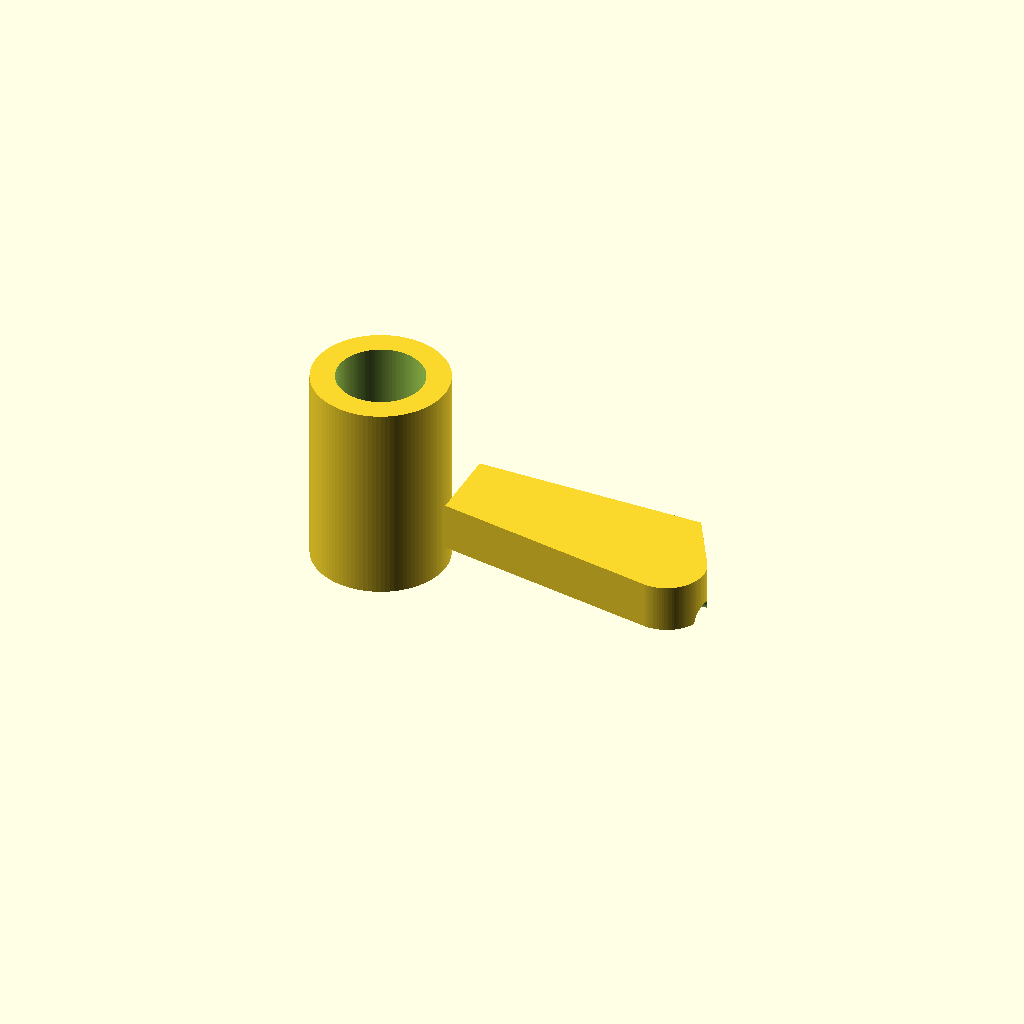
Cell 1: the model at its default parameters.
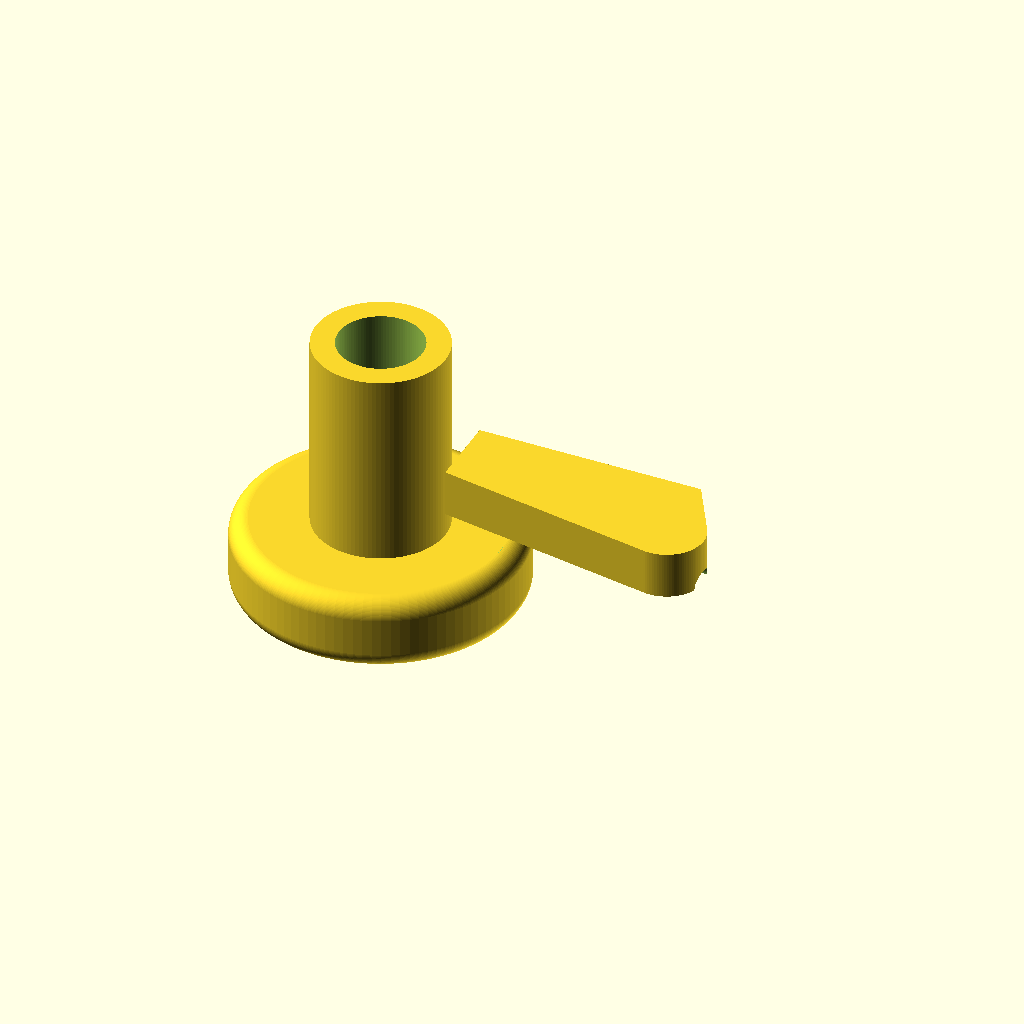
Cell 2 — base_height set to 16, the other parameters unchanged.
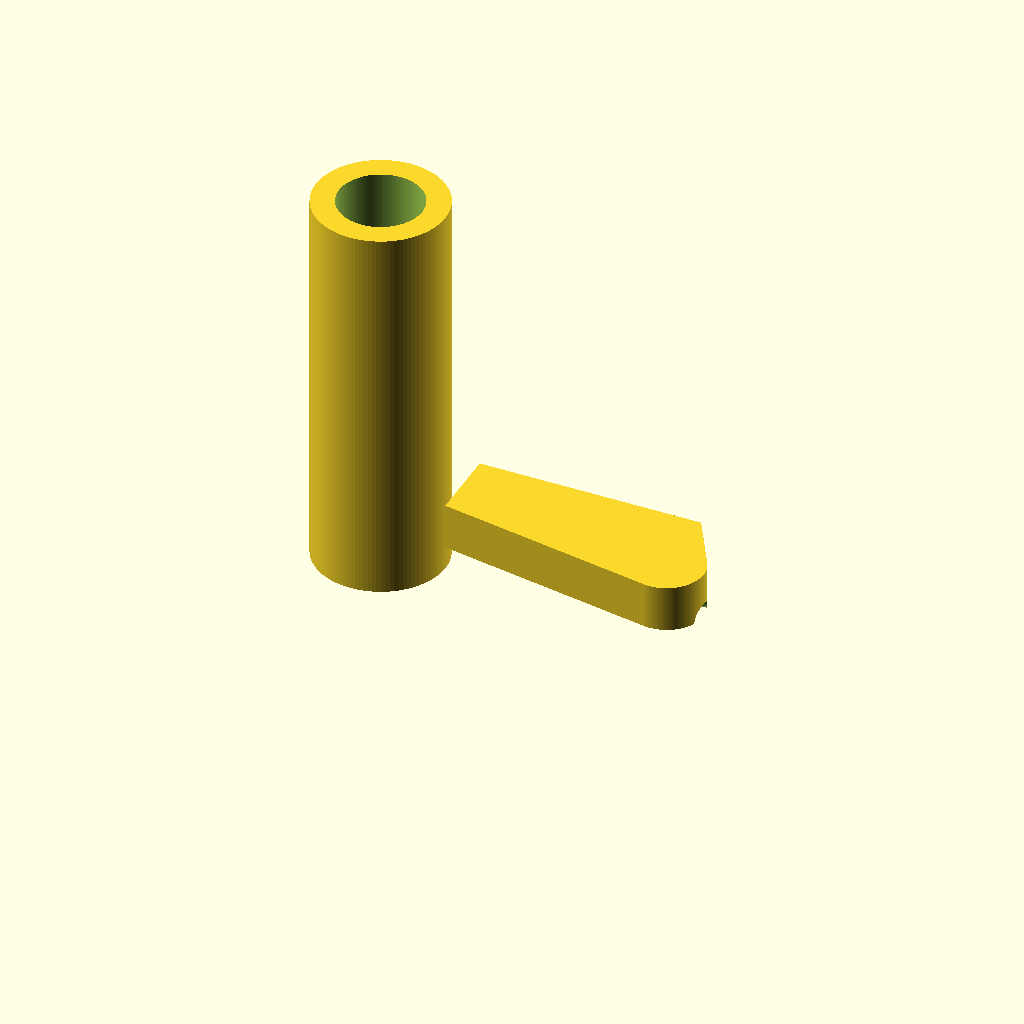
Cell 3: sleeve_height = 84 (everything else at default).
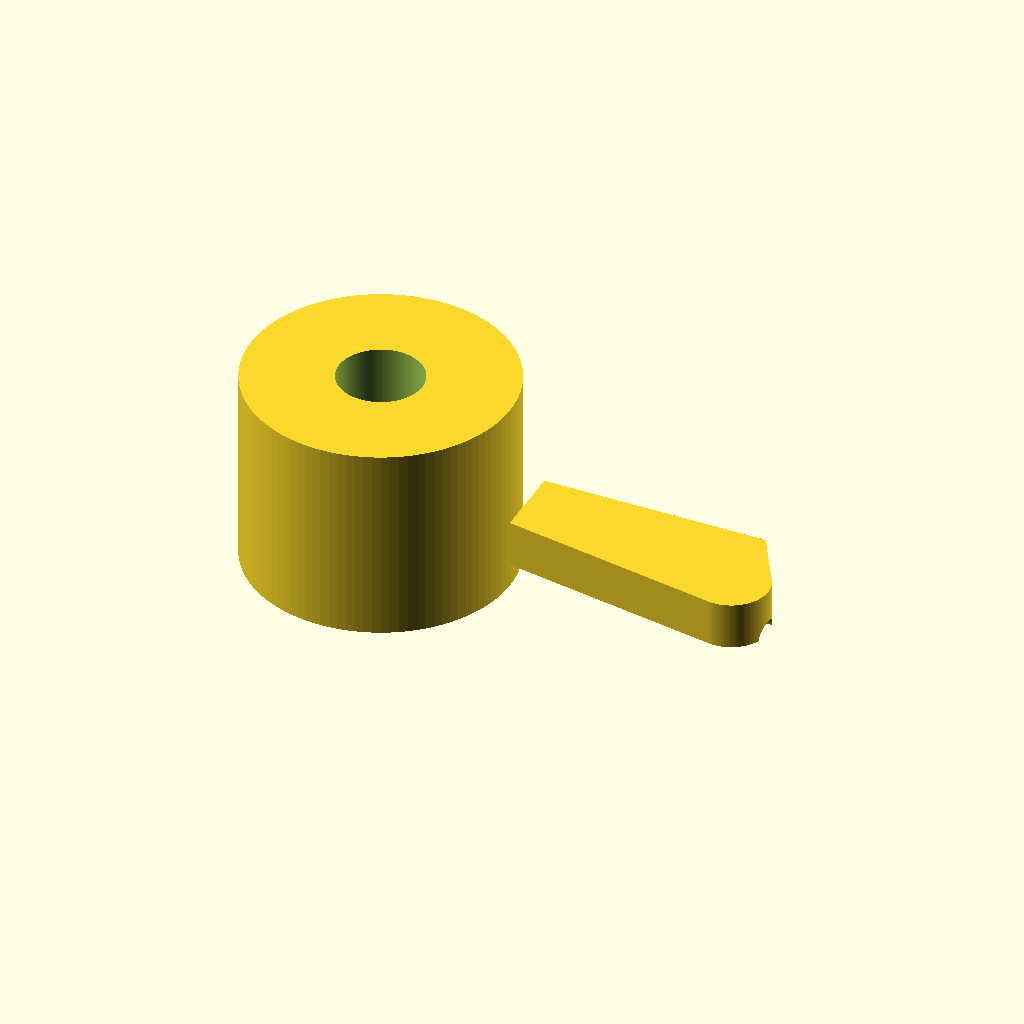
Cell 4: the same model with sleeve_outer = 56.
All cells are drawn from one camera (rotation 55°, 0°, 25°, orthographic, colour scheme Cornfield), so only the parameter changes between them.
OpenSCAD source file public/demo/runs/text2cad_0046_00460772_descriptive_openscad_qwen-reason/generated.scad:
$fn = 100;

// --- Parameters ---
base_dia = 60;
base_height = 8;
base_fillet = 4;

sleeve_height = 42;
sleeve_outer = 28;
sleeve_inner = 18;

arm_length = 48;
arm_width = 16;
arm_height = 10;
arm_cut_start = 12;
arm_cut_length = 26;
arm_cut_depth = 5;
end_hole_dia = 6;

rib_thickness = 3;
rib_height = 6;
rib_near_end = 6;
rib_near_sleeve = 26;

// --- Modules ---

// Low rounded base
module base_part() {
    minkowski() {
        cylinder(h = base_height - 2 * base_fillet, d = base_dia - 2 * base_fillet, center = true);
        sphere(r = base_fillet);
    }
}

// Tall hollow annular sleeve
module sleeve_part() {
    difference() {
        cylinder(h = sleeve_height, d = sleeve_outer, center = true);
        cylinder(h = sleeve_height + 2, d = sleeve_inner, center = true);
    }
}

// Projecting side arm with stepped underside and end hole
module arm_part() {
    translate([0, 0, arm_height / 2]) {
        difference() {
            // Main arm body
            linear_extrude(height = arm_height) {
                hull() {
                    square([arm_length, arm_width]);
                    translate([arm_length, 0]) circle(r = arm_width / 2);
                }
            }
            // Lower cutaway creating stepped underside
            translate([arm_cut_start + arm_cut_length / 2, 0, -arm_height / 2 + arm_cut_depth / 2])
                cube([arm_cut_length, arm_width + 2, arm_cut_depth], center = true);
            // Rounded opening at the tip
            translate([arm_length, 0, 0])
                rotate([0, 90, 0]) cylinder(h = arm_width + 2, d = end_hole_dia, center = true);
        }
    }
}

// Thin triangular rib/web on top of the arm
module rib_part() {
    translate([0, 0, arm_height / 2]) {
        linear_extrude(height = rib_thickness, center = true) {
            polygon(points = [
                [arm_length - rib_near_end, 0],
                [arm_length - rib_near_sleeve, 0],
                [arm_length - rib_near_end, rib_height]
            ]);
        }
    }
}

// --- Assembly ---
union() {
    // Base centered at origin
    translate([0, 0, base_height / 2]) base_part();

    // Sleeve sitting on base
    translate([0, 0, base_height + sleeve_height / 2]) sleeve_part();

    // Arm attached to sleeve side, aligned to base top
    translate([sleeve_outer / 2, 0, base_height]) {
        arm_part();
        rib_part();
    }
}
Customizer parameters (derived from the source; name, type, default, range or options):
base_dia: number, default 60
base_height: number, default 8
base_fillet: number, default 4
sleeve_height: number, default 42
sleeve_outer: number, default 28
sleeve_inner: number, default 18
arm_length: number, default 48
arm_width: number, default 16
arm_height: number, default 10
arm_cut_start: number, default 12
arm_cut_length: number, default 26
arm_cut_depth: number, default 5
end_hole_dia: number, default 6
rib_thickness: number, default 3
rib_height: number, default 6
rib_near_end: number, default 6
rib_near_sleeve: number, default 26
